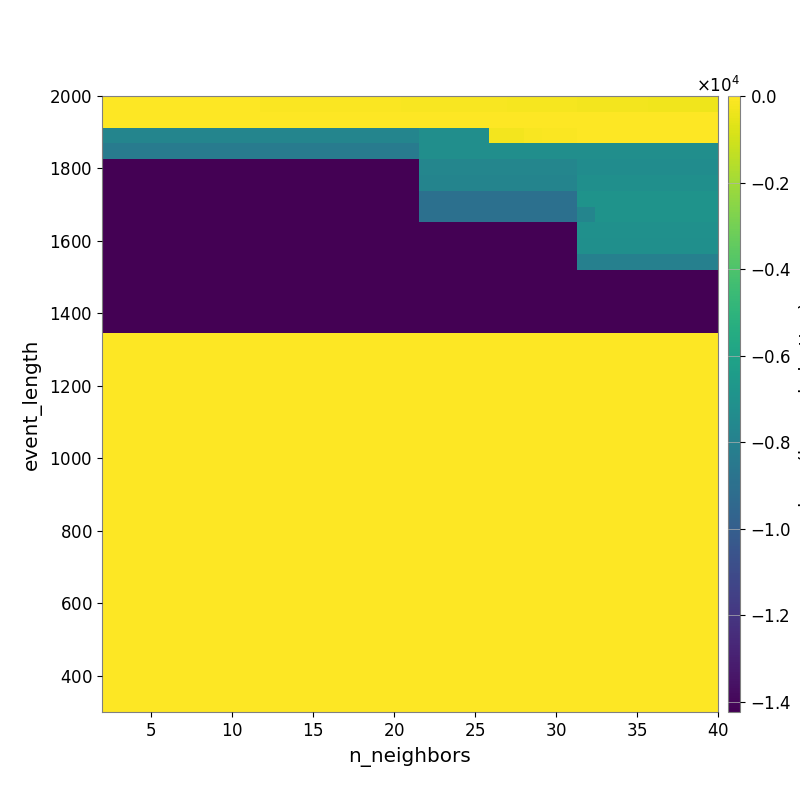

Data behind this chart, as committed beside it:
-2.500897407203154899e+01, -2.434333697829092813e+01, -2.907038054374960012e+01, -3.155447378915459922e+01, -3.475985347586695440e+01, -3.793159557227658496e+01, -4.525852528650324302e+01, -4.908200094666144508e+01, -5.350225738292302680e+01, -6.029728398185669391e+01, -6.422774926841377408e+01, -6.954953178491410881e+01, -7.667678491585091649e+01, -8.510078529496703936e+01, -9.135192825656497462e+01, -9.940968869293440946e+01, -1.070966991328641456e+02, -1.145240199965001011e+02, -1.273305539371823158e+02, -1.334497432657078946e+02, -1.439375346469263661e+02, -1.504126015931067570e+02, -1.625500109134614206e+02, -1.756568996455467300e+02
-4.813364384874443402e+01, -4.813364384874443402e+01, -4.813364384874443402e+01, -4.813364384874443402e+01, -4.962064622365407018e+01, -4.962064622365407018e+01, -3.611277090701812398e+01, -2.664222878048605736e+01, -2.124814619241729119e+01, -2.108850057355154917e+01, -2.057920876856424286e+01, -2.057920876856424286e+01, -2.057920876856424286e+01, -2.160916875794990233e+01, -2.181679572147474389e+01, -2.342469114675793307e+01, -2.387184088854717601e+01, -2.198225309566234742e+01, -2.699091312040478741e+01, -2.917027255549562526e+01, -2.998662378520782568e+01, -3.078449959985363904e+01, -2.950638623037406560e+01, -3.116441610151084873e+01
-7.752193817379213215e+03, -7.752193817379213215e+03, -7.752193817379213215e+03, -7.752193817379213215e+03, -7.752193817379213215e+03, -7.752193817379213215e+03, -7.752193817379213215e+03, -7.752193817379213215e+03, -7.752193817379213215e+03, -7.752193817379213215e+03, -7.752193817379213215e+03, -7.752193817379213215e+03, -7.752193817379213215e+03, -7.752193817379213215e+03, -7.752193817379213215e+03, -7.752193817379213215e+03, -7.752193817379213215e+03, -7.752193817379213215e+03, -7.180678280211062884e+03, -7.180678280211062884e+03, -7.180678280211062884e+03, -7.180678280211062884e+03, -2.454889122194162780e+02, -2.454889122194162780e+02
-8.290648153428726800e+03, -8.290648153428726800e+03, -8.290648153428726800e+03, -8.290648153428726800e+03, -8.290648153428726800e+03, -8.290648153428726800e+03, -8.290648153428726800e+03, -8.290648153428726800e+03, -8.290648153428726800e+03, -8.290648153428726800e+03, -8.290648153428726800e+03, -8.290648153428726800e+03, -8.290648153428726800e+03, -8.290648153428726800e+03, -8.290648153428726800e+03, -8.290648153428726800e+03, -8.290648153428726800e+03, -8.290648153428726800e+03, -7.180678280211062884e+03, -7.180678280211062884e+03, -7.180678280211062884e+03, -7.180678280211062884e+03, -7.180678280211062884e+03, -7.180678280211062884e+03
-1.422518687591870366e+04, -1.422518687591870366e+04, -1.422518687591870366e+04, -1.422518687591870366e+04, -1.422518687591870366e+04, -1.422518687591870366e+04, -1.422518687591870366e+04, -1.422518687591870366e+04, -1.422518687591870366e+04, -1.422518687591870366e+04, -1.422518687591870366e+04, -1.422518687591870366e+04, -1.422518687591870366e+04, -1.422518687591870366e+04, -1.422518687591870366e+04, -1.422518687591870366e+04, -1.422518687591870366e+04, -1.422518687591870366e+04, -7.700596524161986963e+03, -7.700596524161986963e+03, -7.700596524161986963e+03, -7.700596524161986963e+03, -7.700596524161986963e+03, -7.700596524161986963e+03
-1.422518687591870366e+04, -1.422518687591870366e+04, -1.422518687591870366e+04, -1.422518687591870366e+04, -1.422518687591870366e+04, -1.422518687591870366e+04, -1.422518687591870366e+04, -1.422518687591870366e+04, -1.422518687591870366e+04, -1.422518687591870366e+04, -1.422518687591870366e+04, -1.422518687591870366e+04, -1.422518687591870366e+04, -1.422518687591870366e+04, -1.422518687591870366e+04, -1.422518687591870366e+04, -1.422518687591870366e+04, -1.422518687591870366e+04, -7.808951623628682682e+03, -7.808951623628682682e+03, -7.808951623628682682e+03, -7.808951623628682682e+03, -7.808951623628682682e+03, -7.808951623628682682e+03
-1.422518687591870366e+04, -1.422518687591870366e+04, -1.422518687591870366e+04, -1.422518687591870366e+04, -1.422518687591870366e+04, -1.422518687591870366e+04, -1.422518687591870366e+04, -1.422518687591870366e+04, -1.422518687591870366e+04, -1.422518687591870366e+04, -1.422518687591870366e+04, -1.422518687591870366e+04, -1.422518687591870366e+04, -1.422518687591870366e+04, -1.422518687591870366e+04, -1.422518687591870366e+04, -1.422518687591870366e+04, -1.422518687591870366e+04, -8.993785941434307460e+03, -8.993785941434307460e+03, -8.993785941434307460e+03, -8.993785941434307460e+03, -8.993785941434307460e+03, -8.993785941434307460e+03
-1.422518687591870366e+04, -1.422518687591870366e+04, -1.422518687591870366e+04, -1.422518687591870366e+04, -1.422518687591870366e+04, -1.422518687591870366e+04, -1.422518687591870366e+04, -1.422518687591870366e+04, -1.422518687591870366e+04, -1.422518687591870366e+04, -1.422518687591870366e+04, -1.422518687591870366e+04, -1.422518687591870366e+04, -1.422518687591870366e+04, -1.422518687591870366e+04, -1.422518687591870366e+04, -1.422518687591870366e+04, -1.422518687591870366e+04, -8.993785941434307460e+03, -8.993785941434307460e+03, -8.993785941434307460e+03, -8.993785941434307460e+03, -8.993785941434307460e+03, -8.993785941434307460e+03
-1.423101796677464881e+04, -1.423101796677464881e+04, -1.423101796677464881e+04, -1.423101796677464881e+04, -1.423101796677464881e+04, -1.423101796677464881e+04, -1.423101796677464881e+04, -1.423101796677464881e+04, -1.423101796677464881e+04, -1.423101796677464881e+04, -1.423101796677464881e+04, -1.423101796677464881e+04, -1.423101796677464881e+04, -1.423101796677464881e+04, -1.423101796677464881e+04, -1.423101796677464881e+04, -1.423101796677464881e+04, -1.423101796677464881e+04, -1.423101796677464881e+04, -1.423101796677464881e+04, -1.423101796677464881e+04, -1.423101796677464881e+04, -1.423101796677464881e+04, -1.423101796677464881e+04
-1.423837676808060678e+04, -1.423837676808060678e+04, -1.423837676808060678e+04, -1.423837676808060678e+04, -1.423837676808060678e+04, -1.423837676808060678e+04, -1.423837676808060678e+04, -1.423837676808060678e+04, -1.423837676808060678e+04, -1.423837676808060678e+04, -1.423837676808060678e+04, -1.423837676808060678e+04, -1.423837676808060678e+04, -1.423837676808060678e+04, -1.423837676808060678e+04, -1.423837676808060678e+04, -1.423837676808060678e+04, -1.423837676808060678e+04, -1.423837676808060678e+04, -1.423837676808060678e+04, -1.423837676808060678e+04, -1.423837676808060678e+04, -1.423837676808060678e+04, -1.423837676808060678e+04
-1.423837676808060678e+04, -1.423837676808060678e+04, -1.423837676808060678e+04, -1.423837676808060678e+04, -1.423837676808060678e+04, -1.423837676808060678e+04, -1.423837676808060678e+04, -1.423837676808060678e+04, -1.423837676808060678e+04, -1.423837676808060678e+04, -1.423837676808060678e+04, -1.423837676808060678e+04, -1.423837676808060678e+04, -1.423837676808060678e+04, -1.423837676808060678e+04, -1.423837676808060678e+04, -1.423837676808060678e+04, -1.423837676808060678e+04, -1.423837676808060678e+04, -1.423837676808060678e+04, -1.423837676808060678e+04, -1.423837676808060678e+04, -1.423837676808060678e+04, -1.423837676808060678e+04
-1.423837676808060678e+04, -1.423837676808060678e+04, -1.423837676808060678e+04, -1.423837676808060678e+04, -1.423837676808060678e+04, -1.423837676808060678e+04, -1.423837676808060678e+04, -1.423837676808060678e+04, -1.423837676808060678e+04, -1.423837676808060678e+04, -1.423837676808060678e+04, -1.423837676808060678e+04, -1.423837676808060678e+04, -1.423837676808060678e+04, -1.423837676808060678e+04, -1.423837676808060678e+04, -1.423837676808060678e+04, -1.423837676808060678e+04, -1.423837676808060678e+04, -1.423837676808060678e+04, -1.423837676808060678e+04, -1.423837676808060678e+04, -1.423837676808060678e+04, -1.423837676808060678e+04
-1.423837676808060678e+04, -1.423837676808060678e+04, -1.423837676808060678e+04, -1.423837676808060678e+04, -1.423837676808060678e+04, -1.423837676808060678e+04, -1.423837676808060678e+04, -1.423837676808060678e+04, -1.423837676808060678e+04, -1.423837676808060678e+04, -1.423837676808060678e+04, -1.423837676808060678e+04, -1.423837676808060678e+04, -1.423837676808060678e+04, -1.423837676808060678e+04, -1.423837676808060678e+04, -1.423837676808060678e+04, -1.423837676808060678e+04, -1.423837676808060678e+04, -1.423837676808060678e+04, -1.423837676808060678e+04, -1.423837676808060678e+04, -1.423837676808060678e+04, -1.423837676808060678e+04
-1.423837676808060678e+04, -1.423837676808060678e+04, -1.423837676808060678e+04, -1.423837676808060678e+04, -1.423837676808060678e+04, -1.423837676808060678e+04, -1.423837676808060678e+04, -1.423837676808060678e+04, -1.423837676808060678e+04, -1.423837676808060678e+04, -1.423837676808060678e+04, -1.423837676808060678e+04, -1.423837676808060678e+04, -1.423837676808060678e+04, -1.423837676808060678e+04, -1.423837676808060678e+04, -1.423837676808060678e+04, -1.423837676808060678e+04, -1.423837676808060678e+04, -1.423837676808060678e+04, -1.423837676808060678e+04, -1.423837676808060678e+04, -1.423837676808060678e+04, -1.423837676808060678e+04
-1.423837676808060678e+04, -1.423837676808060678e+04, -1.423837676808060678e+04, -1.423837676808060678e+04, -1.423837676808060678e+04, -1.423837676808060678e+04, -1.423837676808060678e+04, -1.423837676808060678e+04, -1.423837676808060678e+04, -1.423837676808060678e+04, -1.423837676808060678e+04, -1.423837676808060678e+04, -1.423837676808060678e+04, -1.423837676808060678e+04, -1.423837676808060678e+04, -1.423837676808060678e+04, -1.423837676808060678e+04, -1.423837676808060678e+04, -1.423837676808060678e+04, -1.423837676808060678e+04, -1.423837676808060678e+04, -1.423837676808060678e+04, -1.423837676808060678e+04, -1.423837676808060678e+04
0.000000000000000000e+00, 0.000000000000000000e+00, 0.000000000000000000e+00, 0.000000000000000000e+00, 0.000000000000000000e+00, 0.000000000000000000e+00, 0.000000000000000000e+00, 0.000000000000000000e+00, 0.000000000000000000e+00, 0.000000000000000000e+00, 0.000000000000000000e+00, 0.000000000000000000e+00, 0.000000000000000000e+00, 0.000000000000000000e+00, 0.000000000000000000e+00, 0.000000000000000000e+00, 0.000000000000000000e+00, 0.000000000000000000e+00, 0.000000000000000000e+00, 0.000000000000000000e+00, 0.000000000000000000e+00, 0.000000000000000000e+00, 0.000000000000000000e+00, 0.000000000000000000e+00
0.000000000000000000e+00, 0.000000000000000000e+00, 0.000000000000000000e+00, 0.000000000000000000e+00, 0.000000000000000000e+00, 0.000000000000000000e+00, 0.000000000000000000e+00, 0.000000000000000000e+00, 0.000000000000000000e+00, 0.000000000000000000e+00, 0.000000000000000000e+00, 0.000000000000000000e+00, 0.000000000000000000e+00, 0.000000000000000000e+00, 0.000000000000000000e+00, 0.000000000000000000e+00, 0.000000000000000000e+00, 0.000000000000000000e+00, 0.000000000000000000e+00, 0.000000000000000000e+00, 0.000000000000000000e+00, 0.000000000000000000e+00, 0.000000000000000000e+00, 0.000000000000000000e+00
0.000000000000000000e+00, 0.000000000000000000e+00, 0.000000000000000000e+00, 0.000000000000000000e+00, 0.000000000000000000e+00, 0.000000000000000000e+00, 0.000000000000000000e+00, 0.000000000000000000e+00, 0.000000000000000000e+00, 0.000000000000000000e+00, 0.000000000000000000e+00, 0.000000000000000000e+00, 0.000000000000000000e+00, 0.000000000000000000e+00, 0.000000000000000000e+00, 0.000000000000000000e+00, 0.000000000000000000e+00, 0.000000000000000000e+00, 0.000000000000000000e+00, 0.000000000000000000e+00, 0.000000000000000000e+00, 0.000000000000000000e+00, 0.000000000000000000e+00, 0.000000000000000000e+00
0.000000000000000000e+00, 0.000000000000000000e+00, 0.000000000000000000e+00, 0.000000000000000000e+00, 0.000000000000000000e+00, 0.000000000000000000e+00, 0.000000000000000000e+00, 0.000000000000000000e+00, 0.000000000000000000e+00, 0.000000000000000000e+00, 0.000000000000000000e+00, 0.000000000000000000e+00, 0.000000000000000000e+00, 0.000000000000000000e+00, 0.000000000000000000e+00, 0.000000000000000000e+00, 0.000000000000000000e+00, 0.000000000000000000e+00, 0.000000000000000000e+00, 0.000000000000000000e+00, 0.000000000000000000e+00, 0.000000000000000000e+00, 0.000000000000000000e+00, 0.000000000000000000e+00
0.000000000000000000e+00, 0.000000000000000000e+00, 0.000000000000000000e+00, 0.000000000000000000e+00, 0.000000000000000000e+00, 0.000000000000000000e+00, 0.000000000000000000e+00, 0.000000000000000000e+00, 0.000000000000000000e+00, 0.000000000000000000e+00, 0.000000000000000000e+00, 0.000000000000000000e+00, 0.000000000000000000e+00, 0.000000000000000000e+00, 0.000000000000000000e+00, 0.000000000000000000e+00, 0.000000000000000000e+00, 0.000000000000000000e+00, 0.000000000000000000e+00, 0.000000000000000000e+00, 0.000000000000000000e+00, 0.000000000000000000e+00, 0.000000000000000000e+00, 0.000000000000000000e+00
0.000000000000000000e+00, 0.000000000000000000e+00, 0.000000000000000000e+00, 0.000000000000000000e+00, 0.000000000000000000e+00, 0.000000000000000000e+00, 0.000000000000000000e+00, 0.000000000000000000e+00, 0.000000000000000000e+00, 0.000000000000000000e+00, 0.000000000000000000e+00, 0.000000000000000000e+00, 0.000000000000000000e+00, 0.000000000000000000e+00, 0.000000000000000000e+00, 0.000000000000000000e+00, 0.000000000000000000e+00, 0.000000000000000000e+00, 0.000000000000000000e+00, 0.000000000000000000e+00, 0.000000000000000000e+00, 0.000000000000000000e+00, 0.000000000000000000e+00, 0.000000000000000000e+00
0.000000000000000000e+00, 0.000000000000000000e+00, 0.000000000000000000e+00, 0.000000000000000000e+00, 0.000000000000000000e+00, 0.000000000000000000e+00, 0.000000000000000000e+00, 0.000000000000000000e+00, 0.000000000000000000e+00, 0.000000000000000000e+00, 0.000000000000000000e+00, 0.000000000000000000e+00, 0.000000000000000000e+00, 0.000000000000000000e+00, 0.000000000000000000e+00, 0.000000000000000000e+00, 0.000000000000000000e+00, 0.000000000000000000e+00, 0.000000000000000000e+00, 0.000000000000000000e+00, 0.000000000000000000e+00, 0.000000000000000000e+00, 0.000000000000000000e+00, 0.000000000000000000e+00
0.000000000000000000e+00, 0.000000000000000000e+00, 0.000000000000000000e+00, 0.000000000000000000e+00, 0.000000000000000000e+00, 0.000000000000000000e+00, 0.000000000000000000e+00, 0.000000000000000000e+00, 0.000000000000000000e+00, 0.000000000000000000e+00, 0.000000000000000000e+00, 0.000000000000000000e+00, 0.000000000000000000e+00, 0.000000000000000000e+00, 0.000000000000000000e+00, 0.000000000000000000e+00, 0.000000000000000000e+00, 0.000000000000000000e+00, 0.000000000000000000e+00, 0.000000000000000000e+00, 0.000000000000000000e+00, 0.000000000000000000e+00, 0.000000000000000000e+00, 0.000000000000000000e+00
0.000000000000000000e+00, 0.000000000000000000e+00, 0.000000000000000000e+00, 0.000000000000000000e+00, 0.000000000000000000e+00, 0.000000000000000000e+00, 0.000000000000000000e+00, 0.000000000000000000e+00, 0.000000000000000000e+00, 0.000000000000000000e+00, 0.000000000000000000e+00, 0.000000000000000000e+00, 0.000000000000000000e+00, 0.000000000000000000e+00, 0.000000000000000000e+00, 0.000000000000000000e+00, 0.000000000000000000e+00, 0.000000000000000000e+00, 0.000000000000000000e+00, 0.000000000000000000e+00, 0.000000000000000000e+00, 0.000000000000000000e+00, 0.000000000000000000e+00, 0.000000000000000000e+00
0.000000000000000000e+00, 0.000000000000000000e+00, 0.000000000000000000e+00, 0.000000000000000000e+00, 0.000000000000000000e+00, 0.000000000000000000e+00, 0.000000000000000000e+00, 0.000000000000000000e+00, 0.000000000000000000e+00, 0.000000000000000000e+00, 0.000000000000000000e+00, 0.000000000000000000e+00, 0.000000000000000000e+00, 0.000000000000000000e+00, 0.000000000000000000e+00, 0.000000000000000000e+00, 0.000000000000000000e+00, 0.000000000000000000e+00, 0.000000000000000000e+00, 0.000000000000000000e+00, 0.000000000000000000e+00, 0.000000000000000000e+00, 0.000000000000000000e+00, 0.000000000000000000e+00
0.000000000000000000e+00, 0.000000000000000000e+00, 0.000000000000000000e+00, 0.000000000000000000e+00, 0.000000000000000000e+00, 0.000000000000000000e+00, 0.000000000000000000e+00, 0.000000000000000000e+00, 0.000000000000000000e+00, 0.000000000000000000e+00, 0.000000000000000000e+00, 0.000000000000000000e+00, 0.000000000000000000e+00, 0.000000000000000000e+00, 0.000000000000000000e+00, 0.000000000000000000e+00, 0.000000000000000000e+00, 0.000000000000000000e+00, 0.000000000000000000e+00, 0.000000000000000000e+00, 0.000000000000000000e+00, 0.000000000000000000e+00, 0.000000000000000000e+00, 0.000000000000000000e+00
0.000000000000000000e+00, 0.000000000000000000e+00, 0.000000000000000000e+00, 0.000000000000000000e+00, 0.000000000000000000e+00, 0.000000000000000000e+00, 0.000000000000000000e+00, 0.000000000000000000e+00, 0.000000000000000000e+00, 0.000000000000000000e+00, 0.000000000000000000e+00, 0.000000000000000000e+00, 0.000000000000000000e+00, 0.000000000000000000e+00, 0.000000000000000000e+00, 0.000000000000000000e+00, 0.000000000000000000e+00, 0.000000000000000000e+00, 0.000000000000000000e+00, 0.000000000000000000e+00, 0.000000000000000000e+00, 0.000000000000000000e+00, 0.000000000000000000e+00, 0.000000000000000000e+00
0.000000000000000000e+00, 0.000000000000000000e+00, 0.000000000000000000e+00, 0.000000000000000000e+00, 0.000000000000000000e+00, 0.000000000000000000e+00, 0.000000000000000000e+00, 0.000000000000000000e+00, 0.000000000000000000e+00, 0.000000000000000000e+00, 0.000000000000000000e+00, 0.000000000000000000e+00, 0.000000000000000000e+00, 0.000000000000000000e+00, 0.000000000000000000e+00, 0.000000000000000000e+00, 0.000000000000000000e+00, 0.000000000000000000e+00, 0.000000000000000000e+00, 0.000000000000000000e+00, 0.000000000000000000e+00, 0.000000000000000000e+00, 0.000000000000000000e+00, 0.000000000000000000e+00
0.000000000000000000e+00, 0.000000000000000000e+00, 0.000000000000000000e+00, 0.000000000000000000e+00, 0.000000000000000000e+00, 0.000000000000000000e+00, 0.000000000000000000e+00, 0.000000000000000000e+00, 0.000000000000000000e+00, 0.000000000000000000e+00, 0.000000000000000000e+00, 0.000000000000000000e+00, 0.000000000000000000e+00, 0.000000000000000000e+00, 0.000000000000000000e+00, 0.000000000000000000e+00, 0.000000000000000000e+00, 0.000000000000000000e+00, 0.000000000000000000e+00, 0.000000000000000000e+00, 0.000000000000000000e+00, 0.000000000000000000e+00, 0.000000000000000000e+00, 0.000000000000000000e+00
0.000000000000000000e+00, 0.000000000000000000e+00, 0.000000000000000000e+00, 0.000000000000000000e+00, 0.000000000000000000e+00, 0.000000000000000000e+00, 0.000000000000000000e+00, 0.000000000000000000e+00, 0.000000000000000000e+00, 0.000000000000000000e+00, 0.000000000000000000e+00, 0.000000000000000000e+00, 0.000000000000000000e+00, 0.000000000000000000e+00, 0.000000000000000000e+00, 0.000000000000000000e+00, 0.000000000000000000e+00, 0.000000000000000000e+00, 0.000000000000000000e+00, 0.000000000000000000e+00, 0.000000000000000000e+00, 0.000000000000000000e+00, 0.000000000000000000e+00, 0.000000000000000000e+00
0.000000000000000000e+00, 0.000000000000000000e+00, 0.000000000000000000e+00, 0.000000000000000000e+00, 0.000000000000000000e+00, 0.000000000000000000e+00, 0.000000000000000000e+00, 0.000000000000000000e+00, 0.000000000000000000e+00, 0.000000000000000000e+00, 0.000000000000000000e+00, 0.000000000000000000e+00, 0.000000000000000000e+00, 0.000000000000000000e+00, 0.000000000000000000e+00, 0.000000000000000000e+00, 0.000000000000000000e+00, 0.000000000000000000e+00, 0.000000000000000000e+00, 0.000000000000000000e+00, 0.000000000000000000e+00, 0.000000000000000000e+00, 0.000000000000000000e+00, 0.000000000000000000e+00
0.000000000000000000e+00, 0.000000000000000000e+00, 0.000000000000000000e+00, 0.000000000000000000e+00, 0.000000000000000000e+00, 0.000000000000000000e+00, 0.000000000000000000e+00, 0.000000000000000000e+00, 0.000000000000000000e+00, 0.000000000000000000e+00, 0.000000000000000000e+00, 0.000000000000000000e+00, 0.000000000000000000e+00, 0.000000000000000000e+00, 0.000000000000000000e+00, 0.000000000000000000e+00, 0.000000000000000000e+00, 0.000000000000000000e+00, 0.000000000000000000e+00, 0.000000000000000000e+00, 0.000000000000000000e+00, 0.000000000000000000e+00, 0.000000000000000000e+00, 0.000000000000000000e+00
0.000000000000000000e+00, 0.000000000000000000e+00, 0.000000000000000000e+00, 0.000000000000000000e+00, 0.000000000000000000e+00, 0.000000000000000000e+00, 0.000000000000000000e+00, 0.000000000000000000e+00, 0.000000000000000000e+00, 0.000000000000000000e+00, 0.000000000000000000e+00, 0.000000000000000000e+00, 0.000000000000000000e+00, 0.000000000000000000e+00, 0.000000000000000000e+00, 0.000000000000000000e+00, 0.000000000000000000e+00, 0.000000000000000000e+00, 0.000000000000000000e+00, 0.000000000000000000e+00, 0.000000000000000000e+00, 0.000000000000000000e+00, 0.000000000000000000e+00, 0.000000000000000000e+00
0.000000000000000000e+00, 0.000000000000000000e+00, 0.000000000000000000e+00, 0.000000000000000000e+00, 0.000000000000000000e+00, 0.000000000000000000e+00, 0.000000000000000000e+00, 0.000000000000000000e+00, 0.000000000000000000e+00, 0.000000000000000000e+00, 0.000000000000000000e+00, 0.000000000000000000e+00, 0.000000000000000000e+00, 0.000000000000000000e+00, 0.000000000000000000e+00, 0.000000000000000000e+00, 0.000000000000000000e+00, 0.000000000000000000e+00, 0.000000000000000000e+00, 0.000000000000000000e+00, 0.000000000000000000e+00, 0.000000000000000000e+00, 0.000000000000000000e+00, 0.000000000000000000e+00
0.000000000000000000e+00, 0.000000000000000000e+00, 0.000000000000000000e+00, 0.000000000000000000e+00, 0.000000000000000000e+00, 0.000000000000000000e+00, 0.000000000000000000e+00, 0.000000000000000000e+00, 0.000000000000000000e+00, 0.000000000000000000e+00, 0.000000000000000000e+00, 0.000000000000000000e+00, 0.000000000000000000e+00, 0.000000000000000000e+00, 0.000000000000000000e+00, 0.000000000000000000e+00, 0.000000000000000000e+00, 0.000000000000000000e+00, 0.000000000000000000e+00, 0.000000000000000000e+00, 0.000000000000000000e+00, 0.000000000000000000e+00, 0.000000000000000000e+00, 0.000000000000000000e+00
0.000000000000000000e+00, 0.000000000000000000e+00, 0.000000000000000000e+00, 0.000000000000000000e+00, 0.000000000000000000e+00, 0.000000000000000000e+00, 0.000000000000000000e+00, 0.000000000000000000e+00, 0.000000000000000000e+00, 0.000000000000000000e+00, 0.000000000000000000e+00, 0.000000000000000000e+00, 0.000000000000000000e+00, 0.000000000000000000e+00, 0.000000000000000000e+00, 0.000000000000000000e+00, 0.000000000000000000e+00, 0.000000000000000000e+00, 0.000000000000000000e+00, 0.000000000000000000e+00, 0.000000000000000000e+00, 0.000000000000000000e+00, 0.000000000000000000e+00, 0.000000000000000000e+00
0.000000000000000000e+00, 0.000000000000000000e+00, 0.000000000000000000e+00, 0.000000000000000000e+00, 0.000000000000000000e+00, 0.000000000000000000e+00, 0.000000000000000000e+00, 0.000000000000000000e+00, 0.000000000000000000e+00, 0.000000000000000000e+00, 0.000000000000000000e+00, 0.000000000000000000e+00, 0.000000000000000000e+00, 0.000000000000000000e+00, 0.000000000000000000e+00, 0.000000000000000000e+00, 0.000000000000000000e+00, 0.000000000000000000e+00, 0.000000000000000000e+00, 0.000000000000000000e+00, 0.000000000000000000e+00, 0.000000000000000000e+00, 0.000000000000000000e+00, 0.000000000000000000e+00
0.000000000000000000e+00, 0.000000000000000000e+00, 0.000000000000000000e+00, 0.000000000000000000e+00, 0.000000000000000000e+00, 0.000000000000000000e+00, 0.000000000000000000e+00, 0.000000000000000000e+00, 0.000000000000000000e+00, 0.000000000000000000e+00, 0.000000000000000000e+00, 0.000000000000000000e+00, 0.000000000000000000e+00, 0.000000000000000000e+00, 0.000000000000000000e+00, 0.000000000000000000e+00, 0.000000000000000000e+00, 0.000000000000000000e+00, 0.000000000000000000e+00, 0.000000000000000000e+00, 0.000000000000000000e+00, 0.000000000000000000e+00, 0.000000000000000000e+00, 0.000000000000000000e+00
0.000000000000000000e+00, 0.000000000000000000e+00, 0.000000000000000000e+00, 0.000000000000000000e+00, 0.000000000000000000e+00, 0.000000000000000000e+00, 0.000000000000000000e+00, 0.000000000000000000e+00, 0.000000000000000000e+00, 0.000000000000000000e+00, 0.000000000000000000e+00, 0.000000000000000000e+00, 0.000000000000000000e+00, 0.000000000000000000e+00, 0.000000000000000000e+00, 0.000000000000000000e+00, 0.000000000000000000e+00, 0.000000000000000000e+00, 0.000000000000000000e+00, 0.000000000000000000e+00, 0.000000000000000000e+00, 0.000000000000000000e+00, 0.000000000000000000e+00, 0.000000000000000000e+00
